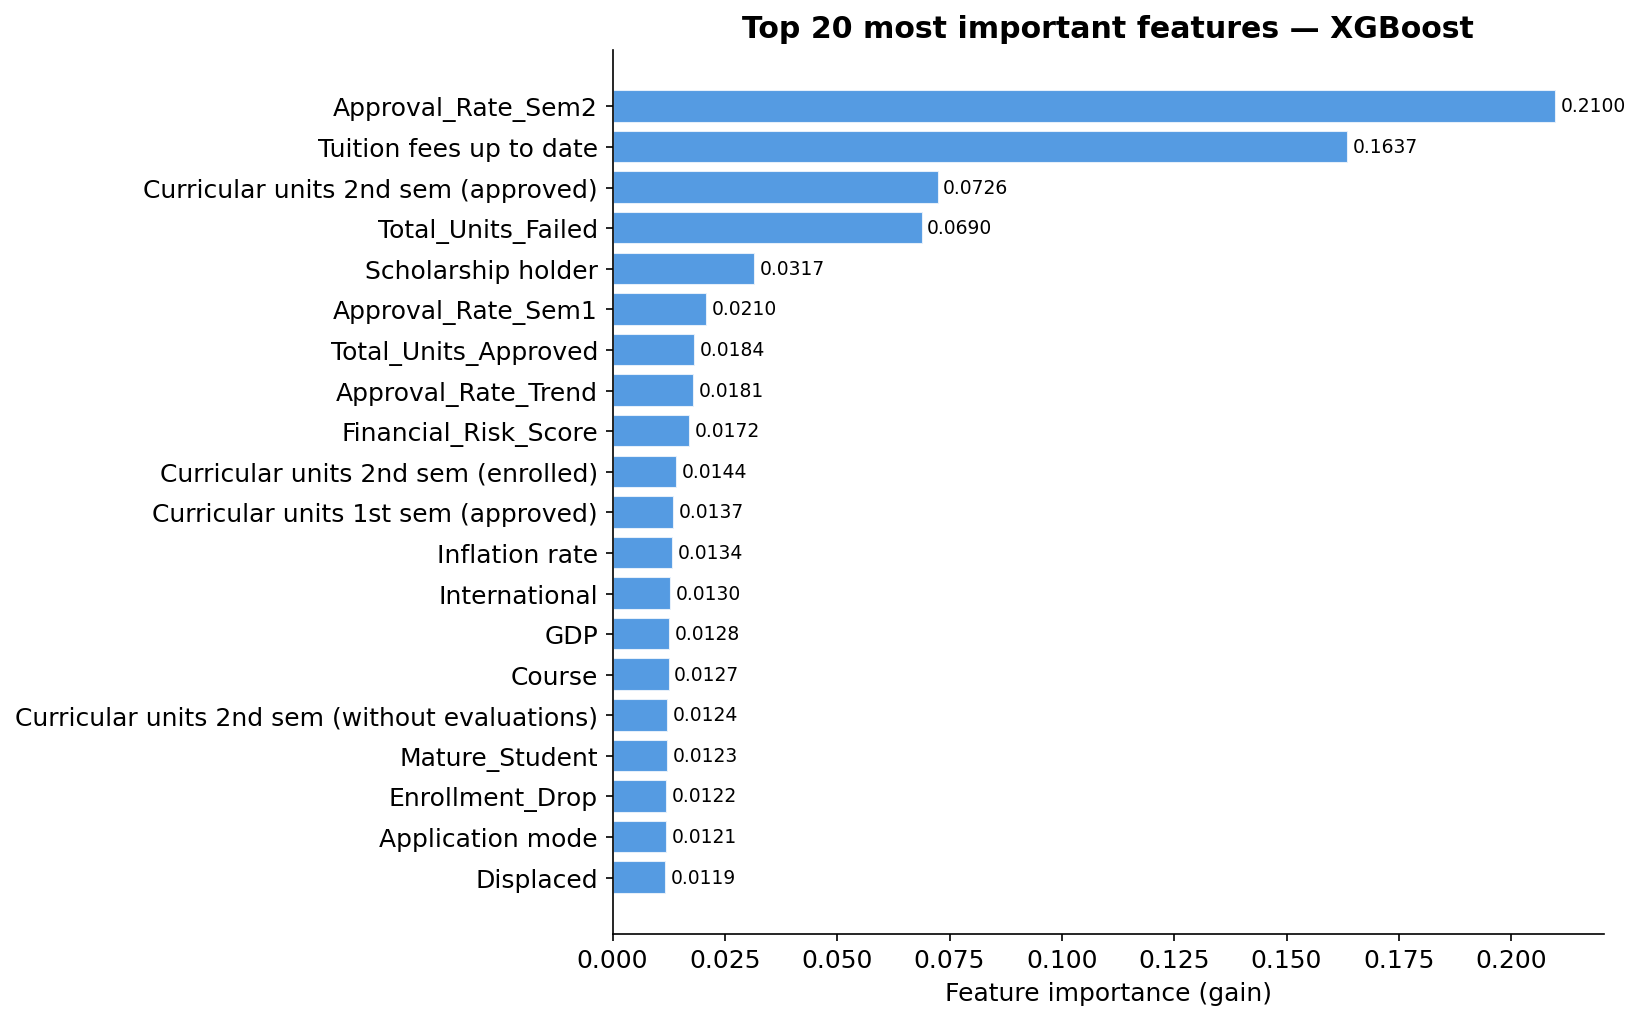

The file beside this chart, header and first rows:
Feature, Importance
Approval_Rate_Sem2, 0.21
Tuition fees up to date, 0.1637
Curricular units 2nd sem (approved), 0.07257
Total_Units_Failed, 0.069
Scholarship holder, 0.03168
Approval_Rate_Sem1, 0.02097
Total_Units_Approved, 0.01843
Approval_Rate_Trend, 0.01813
Financial_Risk_Score, 0.01724
Curricular units 2nd sem (enrolled), 0.01437
Curricular units 1st sem (approved), 0.01369
Inflation rate, 0.0134
International, 0.01305
GDP, 0.0128
Course, 0.01268
Curricular units 2nd sem (without evalua…, 0.01239
Mature_Student, 0.01232
Enrollment_Drop, 0.01221
Application mode, 0.01213
Displaced, 0.01192
Age at enrollment, 0.01187
Curricular units 1st sem (credited), 0.01177
Unemployment rate, 0.01168
Mother's occupation, 0.01128
Curricular units 2nd sem (evaluations), 0.01116
Curricular units 1st sem (without evalua…, 0.01116
Debtor, 0.01115
Curricular units 2nd sem (grade), 0.01095
Previous qualification, 0.01082
Curricular units 1st sem (enrolled), 0.01043
Previous qualification (grade), 0.01042
Mother's qualification, 0.009877
Father's qualification, 0.009667
Admission grade, 0.009468
Grade_Drop, 0.009233
Father's occupation, 0.009158
Nacionality, 0.009021
Avg_Grade, 0.008969
Curricular units 1st sem (evaluations), 0.008571
Curricular units 1st sem (grade), 0.00849
Total_Evaluations, 0.00836
Gender, 0.007767
Curricular units 2nd sem (credited), 0.006408
Scholarship_Debtor, 0.006005
Educational special needs, 0.003578
